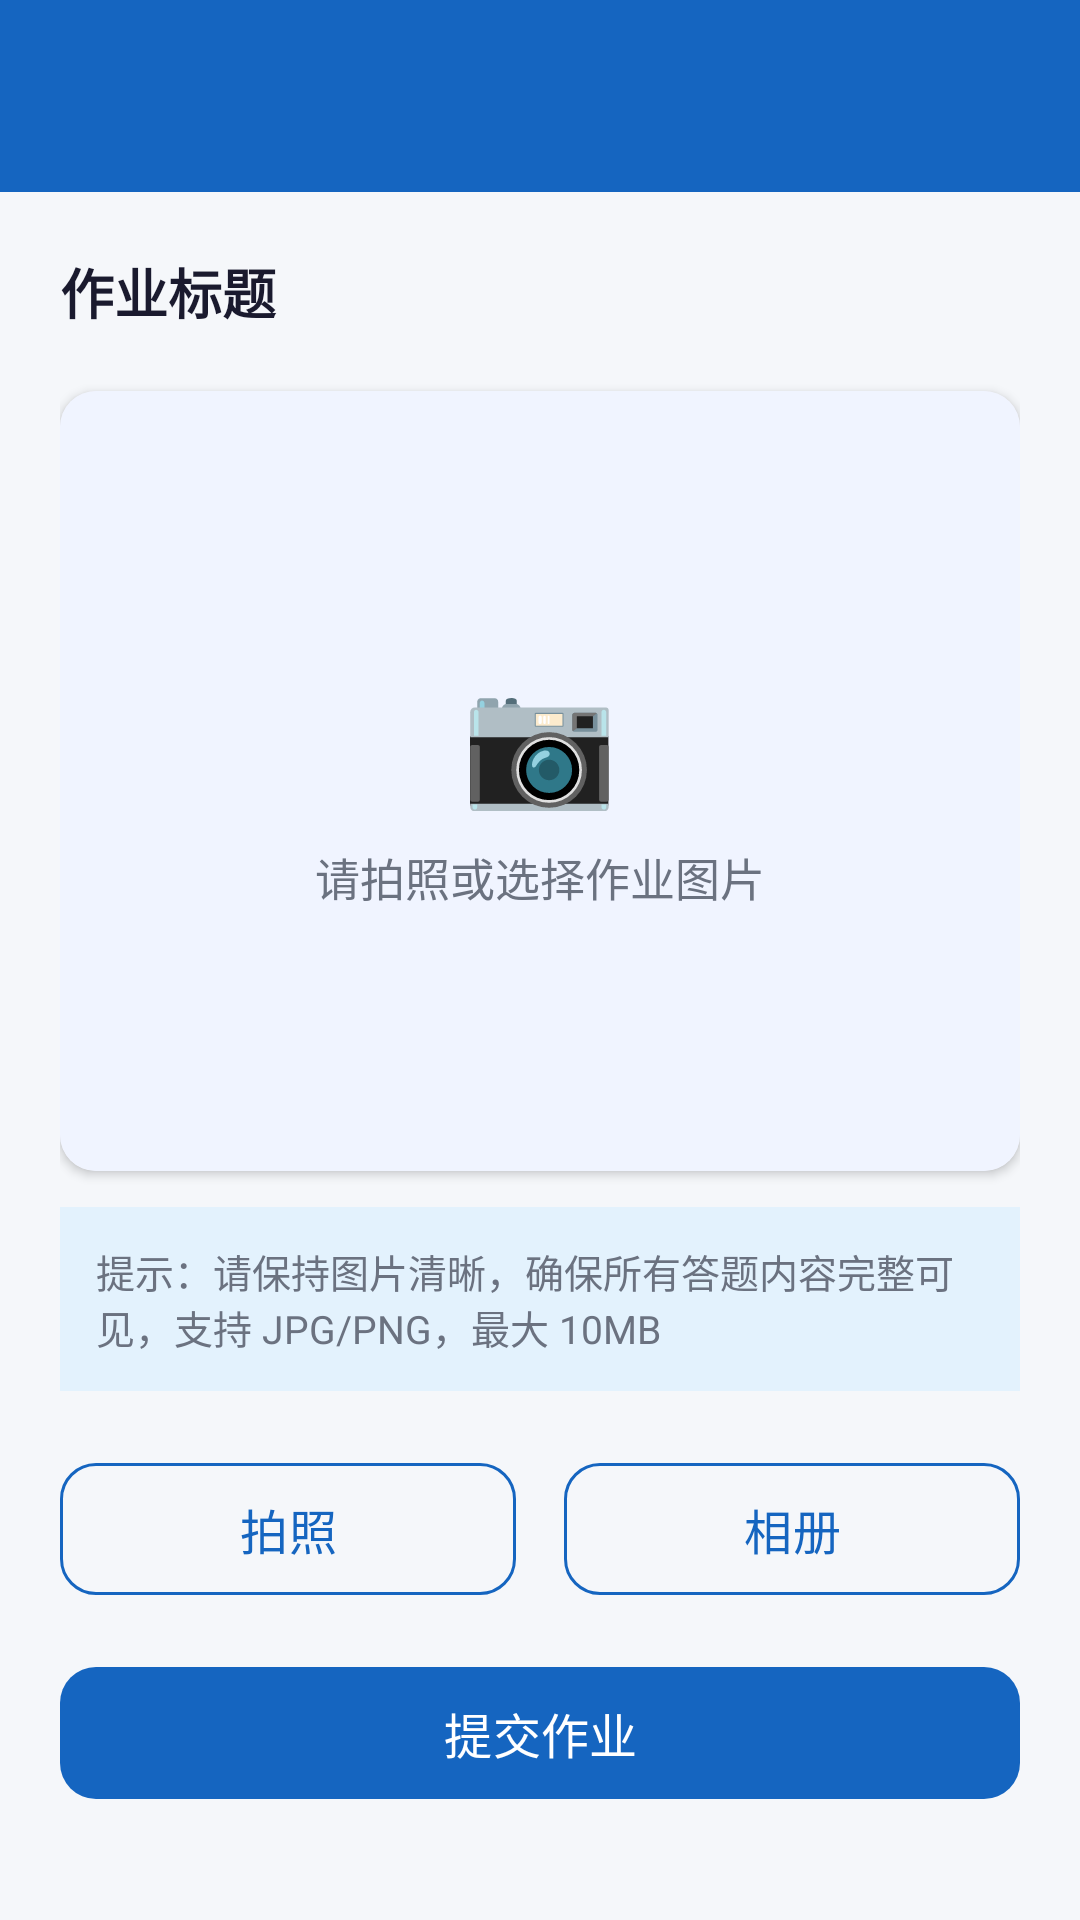

Write the Android layout XML for this screen, with the resource values it uses.
<!-- AndroidManifest.xml: application theme Theme.HomeworkOcr -->
<!-- res/layout/activity_upload_homework.xml -->
<?xml version="1.0" encoding="utf-8"?>
<LinearLayout xmlns:android="http://schemas.android.com/apk/res/android"
    android:layout_width="match_parent"
    android:layout_height="match_parent"
    android:orientation="vertical"
    android:background="@color/background">

    <androidx.appcompat.widget.Toolbar
        android:id="@+id/toolbar"
        style="@style/AppToolbar"
        android:layout_width="match_parent"
        android:layout_height="?attr/actionBarSize"
        android:navigationIcon="@android:drawable/ic_media_previous"
        android:title="提交作业" />

    <ScrollView
        android:layout_width="match_parent"
        android:layout_height="match_parent">

        <LinearLayout
            android:layout_width="match_parent"
            android:layout_height="wrap_content"
            android:orientation="vertical"
            android:padding="20dp">

            <TextView
                android:id="@+id/tvTitle"
                android:layout_width="match_parent"
                android:layout_height="wrap_content"
                android:text="作业标题"
                android:textSize="18sp"
                android:textStyle="bold"
                android:textColor="@color/text_primary"
                android:layout_marginBottom="20dp" />

            <com.google.android.material.card.MaterialCardView
                android:layout_width="match_parent"
                android:layout_height="260dp"
                style="@style/CardStyle">

                <FrameLayout
                    android:layout_width="match_parent"
                    android:layout_height="match_parent">

                    <ImageView
                        android:id="@+id/ivPreview"
                        android:layout_width="match_parent"
                        android:layout_height="match_parent"
                        android:scaleType="centerCrop"
                        android:contentDescription="作业图片预览" />

                    <LinearLayout
                        android:id="@+id/llPlaceholder"
                        android:layout_width="match_parent"
                        android:layout_height="match_parent"
                        android:orientation="vertical"
                        android:gravity="center"
                        android:background="@color/surface_variant">

                        <TextView
                            android:layout_width="wrap_content"
                            android:layout_height="wrap_content"
                            android:text="📷"
                            android:textSize="42sp" />

                        <TextView
                            android:layout_width="wrap_content"
                            android:layout_height="wrap_content"
                            android:text="请拍照或选择作业图片"
                            android:textSize="15sp"
                            android:textColor="@color/text_secondary"
                            android:layout_marginTop="8dp" />
                    </LinearLayout>
                </FrameLayout>
            </com.google.android.material.card.MaterialCardView>

            <TextView
                android:layout_width="match_parent"
                android:layout_height="wrap_content"
                android:text="提示：请保持图片清晰，确保所有答题内容完整可见，支持 JPG/PNG，最大 10MB"
                android:textSize="13sp"
                android:textColor="@color/text_secondary"
                android:background="@color/pending_bg"
                android:padding="12dp"
                android:layout_marginBottom="20dp" />

            <LinearLayout
                android:layout_width="match_parent"
                android:layout_height="wrap_content"
                android:orientation="horizontal"
                android:weightSum="2"
                android:layout_marginBottom="16dp">

                <com.google.android.material.button.MaterialButton
                    android:id="@+id/btnCamera"
                    style="@style/OutlineButton"
                    android:layout_width="0dp"
                    android:layout_weight="1"
                    android:layout_marginEnd="8dp"
                    android:text="拍照" />

                <com.google.android.material.button.MaterialButton
                    android:id="@+id/btnGallery"
                    style="@style/OutlineButton"
                    android:layout_width="0dp"
                    android:layout_weight="1"
                    android:layout_marginStart="8dp"
                    android:text="相册" />
            </LinearLayout>

            <ProgressBar
                android:id="@+id/progressBar"
                android:layout_width="wrap_content"
                android:layout_height="wrap_content"
                android:visibility="gone"
                android:layout_gravity="center"
                android:layout_marginBottom="8dp" />

            <com.google.android.material.button.MaterialButton
                android:id="@+id/btnUpload"
                style="@style/PrimaryButton"
                android:text="提交作业"
                android:enabled="false" />

        </LinearLayout>
    </ScrollView>
</LinearLayout>
<!-- resources referenced by this layout -->
<resources>
  <color name="background">#F5F7FA</color>
  <color name="pending_bg">#E3F2FD</color>
  <color name="surface_variant">#F0F4FF</color>
  <color name="text_primary">#1A1A2E</color>
  <color name="text_secondary">#6B7280</color>
  <style name="AppToolbar" parent="Widget.Material3.Toolbar">
          <item name="android:background">@color/primary</item>
          <item name="titleTextColor">@color/white</item>
          <item name="navigationIconTint">@color/white</item>
      </style>
  <style name="CardStyle" parent="Widget.Material3.CardView.Elevated">
          <item name="cardCornerRadius">12dp</item>
          <item name="cardElevation">2dp</item>
          <item name="android:layout_marginBottom">12dp</item>
      </style>
  <style name="OutlineButton" parent="Widget.Material3.Button.OutlinedButton">
          <item name="android:layout_width">match_parent</item>
          <item name="android:layout_height">52dp</item>
          <item name="android:textSize">16sp</item>
          <item name="android:textColor">@color/primary</item>
          <item name="strokeColor">@color/primary</item>
          <item name="cornerRadius">12dp</item>
      </style>
  <style name="PrimaryButton" parent="Widget.Material3.Button">
          <item name="android:layout_width">match_parent</item>
          <item name="android:layout_height">52dp</item>
          <item name="android:textSize">16sp</item>
          <item name="android:textColor">@color/white</item>
          <item name="backgroundTint">@color/primary</item>
          <item name="cornerRadius">12dp</item>
      </style>
  <style name="Theme.HomeworkOcr" parent="Theme.Material3.Light.NoActionBar">
          <item name="colorPrimary">@color/primary</item>
          <item name="colorPrimaryVariant">@color/primary_dark</item>
          <item name="colorOnPrimary">@color/white</item>
          <item name="colorSecondary">@color/accent</item>
          <item name="android:colorBackground">@color/background</item>
          <item name="android:windowBackground">@color/background</item>
          <item name="android:statusBarColor">@color/primary_dark</item>
      </style>
  <color name="primary">#1565C0</color>
  <color name="white">#FFFFFF</color>
  <color name="primary_dark">#0D47A1</color>
  <color name="accent">#26A69A</color>
</resources>
